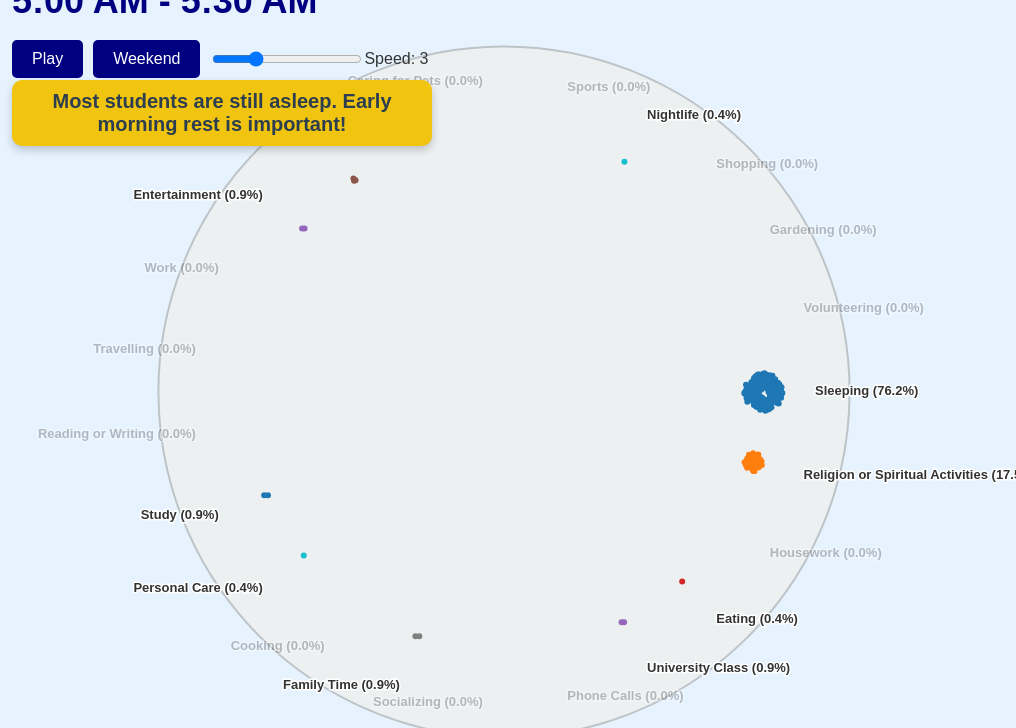
D3 v7 page, settled after 360 driven frames (6 s of simulated time); the page loaded 1 data file(s).


        // Load and process the data
        d3.csv('Weekdays.csv').then(data => {
            const timeColumns = data.columns.slice(5, -3);

            // Combine "Traveling" and "Travelling"
            const activities = [...new Set(data.flatMap(d =>
                timeColumns.map(col => d[col] === "Traveling" ? "Travelling" : d[col])
            ))];

            const processedData = data.map((d, i) => ({
                id: i,
                activities: timeColumns.map(time => ({
                    time,
                    activity: d[time] === "Traveling" ? "Travelling" : d[time]
                }))
            }));

            const width = window.innerWidth;
            const height = window.innerHeight;
            const radius = Math.min(width, height) * 0.45;

            // Create color scale
            const color = d3.scaleOrdinal(d3.schemeCategory10).domain(activities);

            // Create SVG
            const svg = d3.select('#visualization')
                .append('svg')
                .attr('width', width)
                .attr('height', height)
                .append('g')
                .attr('transform', `translate(${width/2},${height/2})`);

            // Add a background circle
            svg.append('circle')
                .attr('r', radius)
                .attr('fill', '#ecf0f1')
                .attr('stroke', '#bdc3c7')
                .attr('stroke-width', 2);

            // Create circular layout
            const activityPositions = {};
            const angleStep = (2 * Math.PI) / activities.length;
            activities.forEach((activity, i) => {
                const angle = i * angleStep;
                activityPositions[activity] = {
                    x: radius * 0.75 * Math.cos(angle),
                    y: radius * 0.75 * Math.sin(angle),
                    angle: angle
                };
            });

            // Function to get a position within a compact cluster
            function getPositionInCluster(activity, index, total) {
                const pos = activityPositions[activity];
                const clusterRadius = Math.sqrt(total) * 1.5;
                const angle = index * (2 * Math.PI / total);
                const r = clusterRadius * Math.sqrt(Math.random());
                return {
                    x: pos.x + r * Math.cos(angle),
                    y: pos.y + r * Math.sin(angle)
                };
            }

            // Create activity labels
            svg.selectAll('.activityLabel')
                .data(activities)
                .enter()
                .append('text')
                .attr('class', 'activityLabel')
                .attr('x', d => activityPositions[d].x * 1.2)
                .attr('y', d => activityPositions[d].y * 1.2)
                .attr('text-anchor', d => {
                    const angle = activityPositions[d].angle;
                    if (angle > Math.PI / 2 && angle < 3 * Math.PI / 2) return 'end';
                    return 'start';
                })
                .attr('alignment-baseline', 'middle')
                .text(d => d)
                .attr('fill', d => color(d));

            // Create nodes (one for each person)
            const nodes = svg.selectAll('.node')
                .data(processedData)
                .enter()
                .append('circle')
                .attr('class', 'node')
                .attr('r', 3)
                .attr('fill', d => color(d.activities[0].activity));

            // Create time display
            const timeDisplay = d3.select('.time');

            // Animation variables
            let currentTimeIndex = 0;
            let animationSpeed = 3000;
            let animationPaused = true;

            // Function to generate time-based prompts
            function getPrompt(activityCounts) {
                const totalPeople = processedData.length;
                let prompt = "";

                // Conditions based on activity percentages
                const classPercentage = (activityCounts['University Class'] || 0) / totalPeople * 100;
                const sleepPercentage = (activityCounts['Sleeping'] || 0) / totalPeople * 100;
                const studyPercentage = (activityCounts['Study'] || 0) / totalPeople * 100;
                const socializingPercentage = (activityCounts['Socializing'] || 0) / totalPeople * 100;
                const exercisePercentage = (activityCounts['Exercise'] || 0) / totalPeople * 100;

                if (classPercentage > 30) {
                    prompt = "It's peak time for university classes!";
                } else if (studyPercentage > 30) {
                    prompt = "Students are heavily engaged in study right now.";
                } else if (sleepPercentage > 50) {
                    prompt = "Most students are still asleep. Early morning rest is important!";
                } else if (socializingPercentage > 20) {
                    prompt = "Students are spending time socializing and interacting with friends.";
                } else if (exercisePercentage > 10) {
                    prompt = "Exercise is in full swing! Many students are staying active.";
                } else {
                    prompt = "Various activities are happening at this moment.";
                }

                return prompt;
            }

            function updatePositions() {
                const currentTime = timeColumns[currentTimeIndex];
                timeDisplay.text(currentTime);

                // Count activities for this time step
                const activityCounts = {};
                processedData.forEach(d => {
                    const activity = d.activities[currentTimeIndex].activity;
                    activityCounts[activity] = (activityCounts[activity] || 0) + 1;
                });

                // Generate and display prompt
                const prompt = getPrompt(activityCounts);
                d3.select('.prompt').text(prompt);

                // Create index counters for each activity
                const activityIndices = {};
                activities.forEach(activity => activityIndices[activity] = 0);

                nodes.transition()
                    .duration(animationSpeed)
                    .attr('cx', d => {
                        const activity = d.activities[currentTimeIndex].activity;
                        const index = activityIndices[activity]++;
                        return getPositionInCluster(activity, index, activityCounts[activity]).x;
                    })
                    .attr('cy', d => {
                        const activity = d.activities[currentTimeIndex].activity;
                        const index = activityIndices[activity]++;
                        return getPositionInCluster(activity, index, activityCounts[activity]).y;
                    })
                    .attr('fill', d => color(d.activities[currentTimeIndex].activity));

                const totalPeople = processedData.length;

                svg.selectAll('.activityLabel')
                    .text(d => {
                        const count = activityCounts[d] || 0;
                        const percentage = (count / totalPeople * 100).toFixed(1);
                        return `${d} (${percentage}%)`;
                    })
                    .transition()
                    .duration(animationSpeed)
                    .attr('font-size', d => {
                        const count = activityCounts[d] || 0;
                        return `${Math.max(13, Math.sqrt(count) * 1.5)}px`;
                    })
                    .attr('opacity', d => {
                        const count = activityCounts[d] || 0;
                        return count > 0 ? 1 : 0.3;
                    });
            }

            function animate() {
                if (animationPaused) return;

                updatePositions();

                currentTimeIndex = (currentTimeIndex + 1) % timeColumns.length;
                setTimeout(animate, animationSpeed);
            }

            // Controls
            d3.select('#playPause').on('click', function() {
                animationPaused = !animationPaused;
                if (animationPaused) {
                    d3.select(this).text('Play');  // Change button text to 'Play'
                } else {
                    d3.select(this).text('Pause'); // Change button text to 'Pause'
                    animate(); // Start the animation
                }
            });

            d3.select('#speed').on('input', function() {
                const speedValue = +this.value;
                animationSpeed = 6000 / speedValue;
                d3.select('#speedValue').text(`Speed: ${speedValue}`);
            });

            // Initial update
            updatePositions();
        });
    

### data: Weekdays.csv, 129382 bytes — head not shown